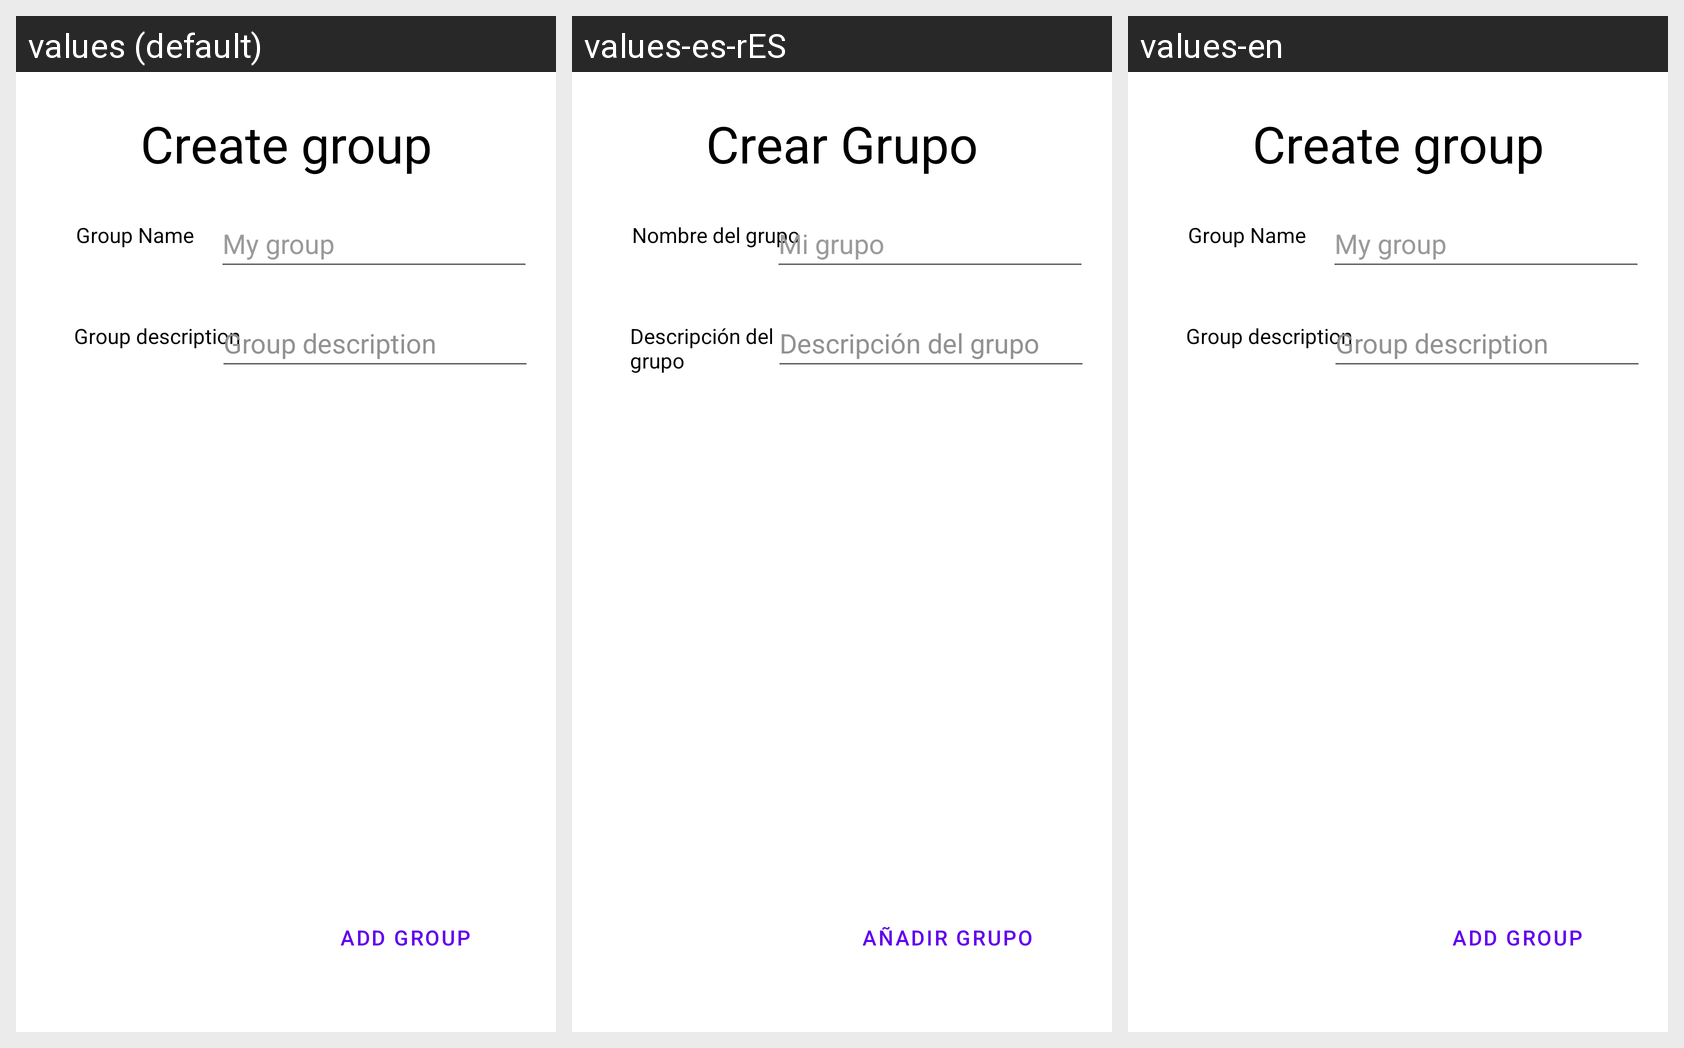

Strings drawn on this Android screen and how each of the app's shown locales translates them:
Android screen res/layout/activity_nuevo_grupo.xml rendered under 3 locales, left to right: values (default), values-es-rES, values-en. Device: Nexus 5 (rendered at 1080×1920; each locale shown at half size, 540×960, under a caption strip naming it); theme Theme.AplicacionTrabajo.
Strings drawn on this screen, with the default value and each locale's value (text and hints the layout hard-codes, and strings that could not be matched under every locale, appear in the picture but are not listed):

crear_grupo
  values: Create group
  values-es-rES: Crear Grupo
  values-en: Create group

nombre_del_grupo
  values: Group Name
  values-es-rES: Nombre del grupo
  values-en: Group Name

mi_grupo
  values: My group
  values-es-rES: Mi grupo
  values-en: My group

descripci_n_del_grupo
  values: Group description
  values-es-rES: Descripción del grupo
  values-en: Group description

los_mejores_amigos
  values: Group description
  values-es-rES: Descripción del grupo
  values-en: Group description

a_adir_grupo
  values: Add group
  values-es-rES: Añadir grupo
  values-en: Add group
